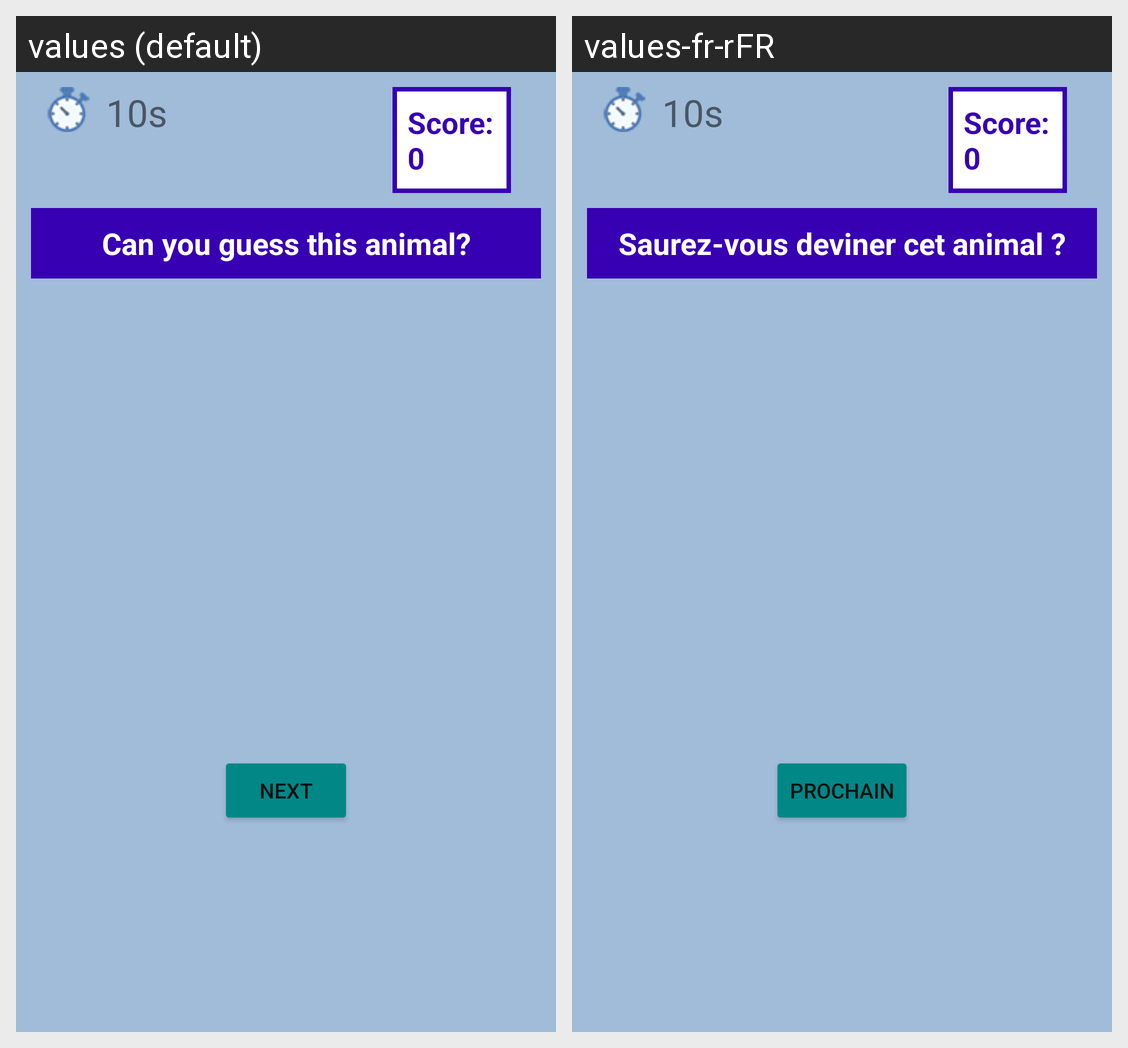

The Android screen above is rendered under two locales of the same app. Produce the string resources it draws, with the default and per-locale values.
Android screen res/layout/activity_app2.xml rendered under 2 locales, left to right: values (default), values-fr-rFR. Device: Nexus 5 (rendered at 1080×1920; each locale shown at half size, 540×960, under a caption strip naming it); theme Theme.TheChallenge.
Strings drawn on this screen, with the default value and each locale's value (text and hints the layout hard-codes, and strings that could not be matched under every locale, appear in the picture but are not listed):

Timer
  values: 10s
  values-fr-rFR: 10s

Score
  values: Score: 0
  values-fr-rFR: Score: 0

GuessStatement
  values: Can you guess this animal?
  values-fr-rFR: Saurez-vous deviner cet animal ?

next
  values: Next
  values-fr-rFR: Prochain
